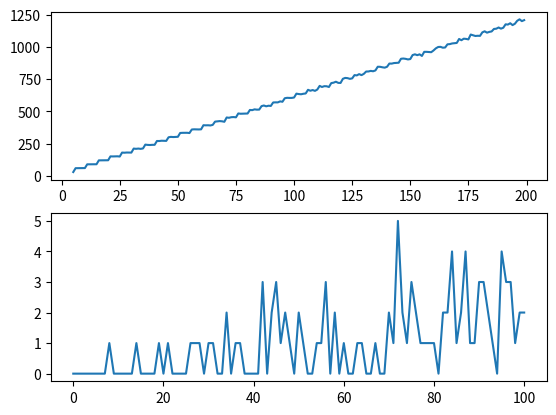

Here is the Python script that generated this plot:
from matplotlib import pyplot
from random import random
from typing import Dict, List

LEFT_TURNING_LANE: str = "left"
RIGHT_TURNING_LANE: str = "right"
NON_TURNING_LANE: str = "straight"

intersection_design: dict = {
    "roads": [
        {
            "lanes": [
                LEFT_TURNING_LANE,
                NON_TURNING_LANE,
                RIGHT_TURNING_LANE
            ]
        },
        {
            "lanes": [
                LEFT_TURNING_LANE,
                NON_TURNING_LANE,
                RIGHT_TURNING_LANE
            ]
        },
        {
            "lanes": [
                LEFT_TURNING_LANE,
                NON_TURNING_LANE,
                RIGHT_TURNING_LANE
            ]
        },
        {
            "lanes": [
                LEFT_TURNING_LANE,
                NON_TURNING_LANE,
                RIGHT_TURNING_LANE
            ]
        }
    ]
}

def get_severity_of_incident() -> int:
    severity: float = random()
    if severity <= 0.5:
        return 1
    elif severity <=0.85:
        return 2
    else:
        return 3

def simulation(intersection: Dict[str, List[Dict[str,List[str]]]], load: int) -> float:
    '''
    simulation code that will return the average wait time given an intersection and a load
    where we define load as the backlog of cars that are waiting to start driving (in each lane)
    '''
    total_time: int = 0
    simulation_state: list[list[dict]] = []
    number_of_lanes: int = 0
    for road in intersection.get("roads"):
        simulation_state.append(
            []
        )
        for lane in road.get("lanes"):
            simulation_state[-1].append(
                {
                    "direction": lane,
                    "load": load
                }
            )
            number_of_lanes = number_of_lanes + 1
    no_more_cars: bool = False
    direction: int = 0
    times: list[int] = []
    while(no_more_cars == False):
        if simulation_state[direction][0].get("load") > 0 or simulation_state[direction + 2][0].get("load") > 0:
            for i in range(total_time, total_time+15, 3):
                times.append(i)
            total_time = total_time + 15
            simulation_state[direction][0]["load"] = simulation_state[direction][0]["load"] - 5
            simulation_state[direction+2][0]["load"] = simulation_state[direction+2][0]["load"] - 5
        if simulation_state[direction][1].get("load") > 0 or simulation_state[direction][2].get("load") > 0 or simulation_state[direction+2][1].get("load") > 0 or simulation_state[direction+2][2].get("load") > 0:
            for i in range(total_time, total_time + 15, 3):
                times.append(i)
            total_time = total_time + 15
            for i in range(1,3):
                simulation_state[direction][i]["load"] = simulation_state[direction][i]["load"] - 5
                simulation_state[direction+2][i]["load"] = simulation_state[direction+2][i]["load"] - 5
        if direction == 1:
            direction = 0
        else:
            direction = 1
        for road in simulation_state:
            for lane in road:
                if lane["load"] < 0:
                    lane["load"] = 0
        no_more_cars = True
        for road in simulation_state:
            for lane in road:
                if lane.get("load") > 0:
                    no_more_cars =  False
    return float(sum(times)/len(times))


def main():
    '''
    Main function in simulation program
    '''
    average_wait_time: list[float] = []
    related_loads: list[int] = []
    for i in range (5, 200, 1):
        average_wait_time.append(simulation(intersection=intersection_design, load=i)+(i*random()/10))
        related_loads.append(i)
    fig, axs = pyplot.subplots(2,1)
    axs[0].plot(related_loads, average_wait_time)
    number_of_incidents: List[int] = []
    proportions: List[int] = []
    for i in range(0, 101, 1):
        proportions.append(i)
        incidents: int = 0
        for j in range(0,i):
            if random() > 0.98:
                incidents = incidents + 1
        number_of_incidents.append(incidents)
        pass
    axs[1].plot(proportions, number_of_incidents)
    pyplot.show()

if __name__ == "__main__":
    main()